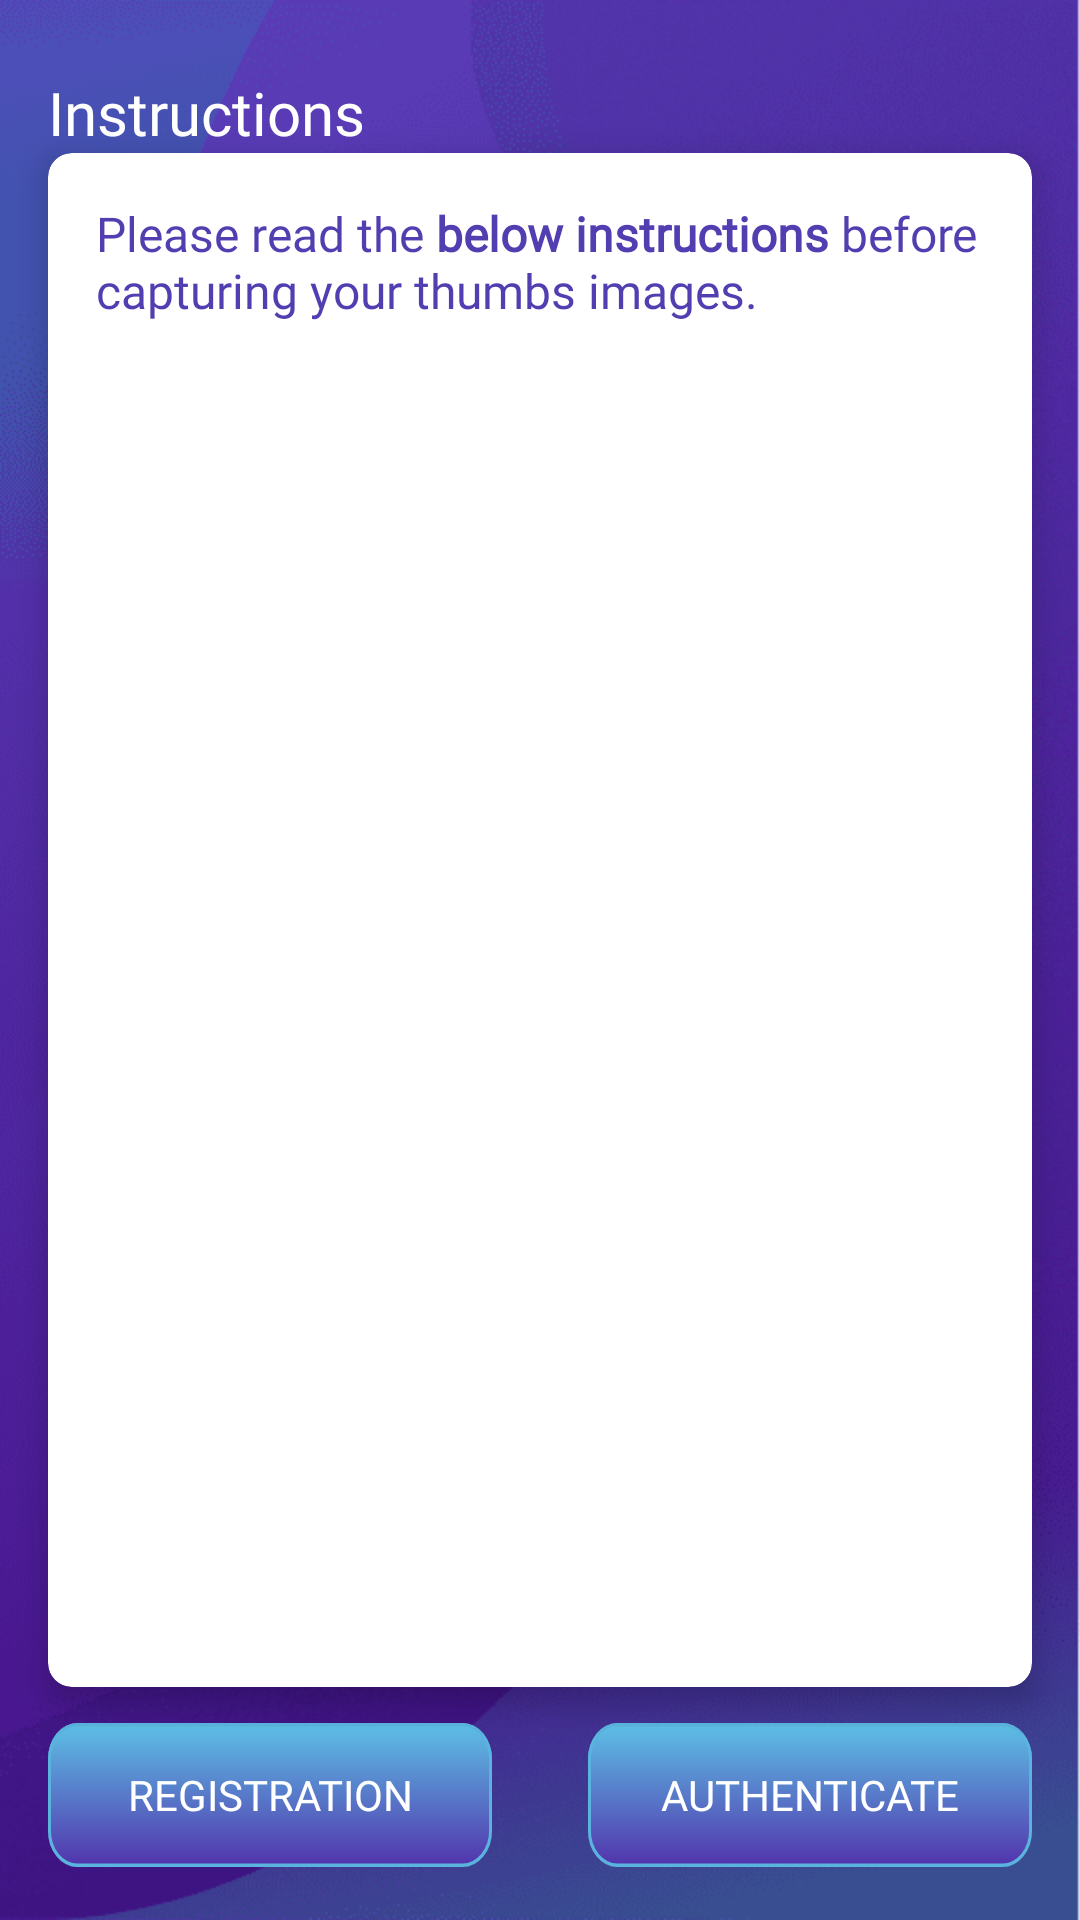

Layout XML and referenced resources for this Android screen:
<!-- AndroidManifest.xml: application theme Theme.FingerBioScan -->
<!-- res/layout/activity_instruction.xml -->
<?xml version="1.0" encoding="utf-8"?>
<layout xmlns:tools="http://schemas.android.com/tools"
    xmlns:android="http://schemas.android.com/apk/res/android"
    xmlns:app="http://schemas.android.com/apk/res-auto">
<androidx.constraintlayout.widget.ConstraintLayout
    android:layout_width="match_parent"
    android:layout_height="match_parent"
    android:background="@drawable/ic_splash_bg_blue"
    tools:context=".views.InstructionActivity">
    <TextView
        android:id="@+id/textView"
        android:layout_width="wrap_content"
        android:layout_height="wrap_content"
        android:layout_marginTop="@dimen/_24dp"
        android:layout_marginStart="@dimen/_16dp"
        android:fontFamily="@font/poppins_regular_black"
        android:text="@string/instruction"
        android:textColor="@color/white"
        android:textStyle="normal"
        android:textSize="@dimen/_20sp"
        app:layout_constraintEnd_toEndOf="parent"
        app:layout_constraintHorizontal_bias="0.0"
        app:layout_constraintStart_toStartOf="parent"
        app:layout_constraintTop_toTopOf="parent" />


    <androidx.cardview.widget.CardView
        android:id="@+id/card_view"
        android:layout_width="0dp"
        android:layout_height="0dp"
        android:layout_marginLeft="@dimen/_16dp"
        android:layout_marginRight="@dimen/_16dp"
        app:cardCornerRadius="@dimen/_8dp"
        app:cardElevation="@dimen/_6dp"
        android:layout_marginBottom="@dimen/_12dp"
        app:layout_constraintBottom_toTopOf="@+id/ll"
        app:layout_constraintEnd_toEndOf="parent"
        app:layout_constraintStart_toStartOf="parent"
        app:layout_constraintTop_toBottomOf="@+id/textView"
        app:layout_constraintVertical_bias="0.050000012">

        <RelativeLayout
            android:layout_width="match_parent"
            android:layout_height="match_parent"
            android:paddingBottom="@dimen/_32dp">

            <TextView
                android:id="@+id/txt_read"
                android:layout_width="wrap_content"
                android:layout_height="wrap_content"
                android:layout_marginStart="@dimen/_16dp"
                android:layout_marginTop="@dimen/_16dp"
                android:layout_marginEnd="@dimen/_16dp"
                android:fontFamily="@font/poppins_regular_black"
                android:text="@string/read_instructions"
                android:textColor="@color/txt_blu"
                android:textStyle="normal"
                android:textSize="@dimen/_16sp" />

            <androidx.recyclerview.widget.RecyclerView
                android:id="@+id/rv_instructions"
                android:layout_below="@+id/txt_read"
                android:layout_width="match_parent"
                android:layout_height="match_parent"
                android:layout_marginStart="@dimen/_16dp"
                android:layout_marginTop="@dimen/_16dp"
                android:layout_marginEnd="@dimen/_16dp"
                app:layoutManager="androidx.recyclerview.widget.LinearLayoutManager"
                android:orientation="vertical"
                tools:listitem="@layout/item_instructions" />


        </RelativeLayout>


    </androidx.cardview.widget.CardView>

    <LinearLayout
        android:id="@+id/ll"
        android:layout_width="@dimen/_0dp"
        android:layout_height="wrap_content"
        android:orientation="horizontal"
        app:layout_constraintBottom_toBottomOf="parent"
        app:layout_constraintEnd_toEndOf="parent"
        app:layout_constraintHorizontal_bias="0.154"
        app:layout_constraintStart_toStartOf="parent"
        app:layout_constraintTop_toTopOf="parent"
        app:layout_constraintVertical_bias="0.97">

        <androidx.appcompat.widget.AppCompatButton
            android:id="@+id/btn_register"
            android:layout_width="0dp"
            android:layout_height="@dimen/_48dp"
            android:layout_marginStart="@dimen/_16dp"
            android:layout_marginEnd="@dimen/_16dp"
            android:layout_weight="1"
            android:background="@drawable/ic_btn_bg"
            android:fontFamily="@font/poppins_medium"
            android:text="@string/registration"
            android:textColor="@color/white" />

        <androidx.appcompat.widget.AppCompatButton
            android:id="@+id/btn_authenticate"
            android:layout_width="0dp"
            android:layout_height="@dimen/_48dp"
            android:layout_marginLeft="@dimen/_16dp"
            android:layout_marginRight="@dimen/_16dp"
            android:layout_weight="1"
            android:background="@drawable/ic_btn_bg"
            android:fontFamily="@font/poppins_medium"
            android:text="@string/authenticate"
            android:textColor="@color/white" />


    </LinearLayout>




</androidx.constraintlayout.widget.ConstraintLayout>
</layout>
<!-- res/layout/item_instructions.xml (included above) -->
<?xml version="1.0" encoding="utf-8"?>
<layout xmlns:tools="http://schemas.android.com/tools"
    xmlns:android="http://schemas.android.com/apk/res/android"
    xmlns:app="http://schemas.android.com/apk/res-auto">

    <androidx.constraintlayout.widget.ConstraintLayout
        android:layout_width="match_parent"
        android:layout_height="wrap_content">

        <ImageView
            android:id="@+id/img_mark"
            android:layout_width="@dimen/_16dp"
            android:layout_height="@dimen/_16dp"
            android:src="@drawable/ic_mark_circle"
            app:layout_constraintBottom_toBottomOf="parent"
            app:layout_constraintStart_toStartOf="parent"
            app:layout_constraintTop_toTopOf="parent"
            app:layout_constraintVertical_bias="0.110000014" />

        <TextView
            android:id="@+id/txt_instruction"
            android:layout_width="@dimen/_0dp"
            android:layout_height="wrap_content"
            android:fontFamily="@font/poppins_regular_black"
            android:paddingStart="@dimen/_8dp"
            android:textColor="@color/black"
            android:textSize="@dimen/_16sp"
            app:layout_constraintEnd_toEndOf="parent"
            app:layout_constraintStart_toEndOf="@+id/img_mark"
            app:layout_constraintTop_toTopOf="parent"
            tools:text="@string/authenticate" />

    </androidx.constraintlayout.widget.ConstraintLayout>
</layout>
<!-- resources referenced by this layout -->
<resources>
  <color name="black">#FF000000</color>
  <color name="txt_blu">#533eb1</color>
  <color name="white">#FFFFFFFF</color>
  <dimen name="_0dp">0dp</dimen>
  <dimen name="_12dp">12dp</dimen>
  <dimen name="_16dp">16dp</dimen>
  <dimen name="_16sp">16sp</dimen>
  <dimen name="_20sp">20sp</dimen>
  <dimen name="_24dp">24dp</dimen>
  <dimen name="_32dp">32dp</dimen>
  <dimen name="_48dp">48dp</dimen>
  <dimen name="_6dp">6dp</dimen>
  <dimen name="_8dp">8dp</dimen>
  <!-- drawable ic_btn_bg (drawable) -->
  <vector xmlns:android="http://schemas.android.com/apk/res/android"
      xmlns:aapt="http://schemas.android.com/aapt"
      android:width="150dp"
      android:height="40dp"
      android:viewportWidth="150"
      android:viewportHeight="40">
    <path
        android:pathData="M10,0L140,0A10,10 0,0 1,150 10L150,30A10,10 0,0 1,140 40L10,40A10,10 0,0 1,0 30L0,10A10,10 0,0 1,10 0z"
        android:strokeColor="#00000000">
      <aapt:attr name="android:fillColor">
        <gradient 
            android:startX="75"
            android:startY="0"
            android:endX="75"
            android:endY="40"
            android:type="linear">
          <item android:offset="0" android:color="#FF5DC1E6"/>
          <item android:offset="1" android:color="#FF5233AC"/>
        </gradient>
      </aapt:attr>
    </path>
    <path
        android:strokeWidth="1"
        android:pathData="M10,0.5L140,0.5A9.5,9.5 0,0 1,149.5 10L149.5,30A9.5,9.5 0,0 1,140 39.5L10,39.5A9.5,9.5 0,0 1,0.5 30L0.5,10A9.5,9.5 0,0 1,10 0.5z"
        android:fillColor="#00000000"
        android:strokeColor="#5ab4de"/>
  </vector>
  <!-- drawable ic_mark_circle (drawable) -->
  <vector xmlns:android="http://schemas.android.com/apk/res/android"
      android:width="10.792dp"
      android:height="10.792dp"
      android:viewportWidth="10.792"
      android:viewportHeight="10.792">
    <path
        android:pathData="M5.396,0a5.4,5.4 0,1 0,5.4 5.4,5.4 5.4,0 0,0 -5.4,-5.4zM8.159,3.9 L4.69,7.388a0.469,0.469 0,0 1,-0.3 0.143,0.454 0.454,0 0,1 -0.3,-0.148l-1.46,-1.453a0.1,0.1 0,0 1,0 -0.148l0.462,-0.457a0.1,0.1 0,0 1,0.145 0l1.152,1.147 3.165,-3.188A0.1,0.1 0,0 1,7.625 3.253a0.094,0.094 0,0 1,0.073 0.031l0.454,0.47a0.1,0.1 0,0 1,0.007 0.15z"
        android:fillColor="#3b4390"/>
  </vector>
  <!-- drawable ic_splash_bg_blue: png bitmap (drawable, 73518 bytes) -->
  <string name="authenticate">Authenticate</string>
  <string name="instruction">Instructions</string>
  <string name="read_instructions">Please read the <b>below instructions</b> before capturing your thumbs images.</string>
  <string name="registration">Registration</string>
  <style name="Theme.FingerBioScan" parent="Theme.MaterialComponents.DayNight.NoActionBar">
          
          <item name="colorPrimary">@color/purple_500</item>
          <item name="colorPrimaryVariant">@color/purple_700</item>
          <item name="colorOnPrimary">@color/white</item>
          
          <item name="colorSecondary">@color/teal_200</item>
          <item name="colorSecondaryVariant">@color/teal_700</item>
          <item name="colorOnSecondary">@color/black</item>
          
          <item name="android:statusBarColor" tools:targetApi="l">?attr/colorPrimaryVariant</item>
          
      </style>
  <color name="purple_500">#FF6200EE</color>
  <color name="purple_700">#FF3700B3</color>
  <color name="teal_200">#533eb1</color>
  <color name="teal_700">#FF018786</color>
</resources>
